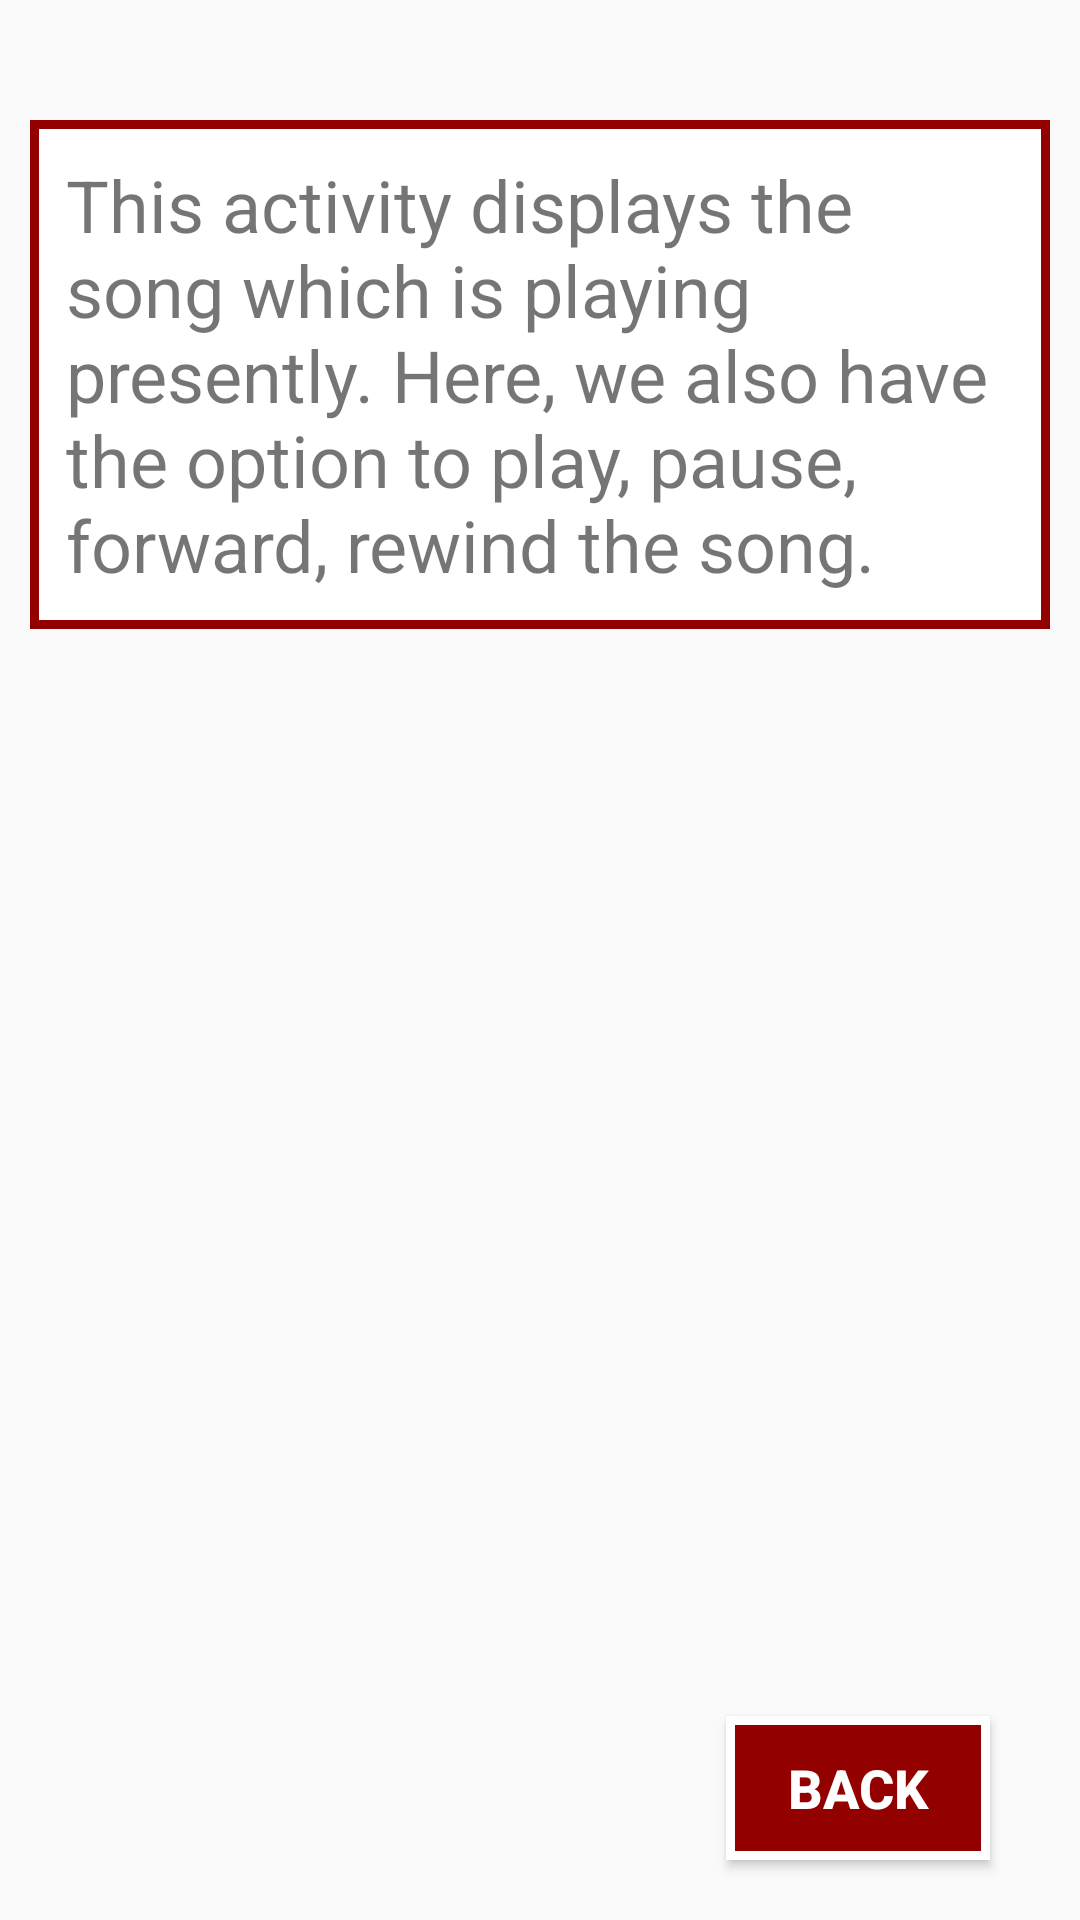

Android layout source for this screen:
<!-- AndroidManifest.xml: application theme AppTheme -->
<!-- res/layout/activity_now_playing.xml -->
<?xml version="1.0" encoding="utf-8"?>
<layout xmlns:android="http://schemas.android.com/apk/res/android"
xmlns:tools="http://schemas.android.com/tools"
tools:context="com.example.android.musicvibes.NowPlayingActivity">

<RelativeLayout
    android:layout_width="match_parent"
    android:layout_height="match_parent">

    <include layout="@layout/image_view"/>

    <TextView
        android:id="@+id/settings"
        style="@style/activity_text_style"
        android:text="@string/now_playing_desc"/>

    <Button
        android:id="@+id/backButton"
        style="@style/button_style"
        android:layout_alignRight="@+id/settings"
        android:layout_alignEnd="@+id/settings"
        android:layout_marginEnd="20dp"
        android:layout_marginRight="20dp"
        android:text="@string/back" />

</RelativeLayout>
</layout>
<!-- res/layout/image_view.xml (included above) -->
<?xml version="1.0" encoding="utf-8"?>
<FrameLayout xmlns:android="http://schemas.android.com/apk/res/android"
    android:orientation="vertical"
    android:layout_width="match_parent"
    android:layout_height="match_parent">

    <ImageView
        android:layout_width="match_parent"
        android:layout_height="match_parent"
        android:contentDescription="@string/desc"
        android:scaleType="centerCrop"
        android:src="@drawable/bg_img" />

</FrameLayout>
<!-- resources referenced by this layout -->
<resources>
  <string name="back">Back</string>
  <string name="desc">Wallpaper of App</string>
  <string name="now_playing_desc">This activity displays the song which is playing presently.
          Here, we also have the option to play, pause, forward, rewind the song.</string>
  <style name="activity_text_style">
          <item name="android:layout_width">match_parent</item>
          <item name="android:layout_height">wrap_content</item>
          <item name="android:background">@drawable/border_style2</item>
          <item name="android:layout_marginTop">40dp</item>
          <item name="android:layout_marginLeft">10dp</item>
          <item name="android:layout_marginRight">10dp</item>
          <item name="android:padding">12dp</item>
          <item name="android:textSize">24sp</item>
      </style>
  <style name="button_style">
          <item name="android:layout_width">wrap_content</item>
          <item name="android:layout_height">wrap_content</item>
          <item name="android:background">@drawable/button_border</item>
          <item name="android:textAllCaps">true</item>
          <item name="android:textColor">#ffffff</item>
          <item name="android:textStyle">bold</item>
          <item name="android:textSize">18sp</item>
          <item name="android:padding">10dp</item>
          <item name="android:layout_marginBottom">20dp</item>
          <item name="android:layout_alignParentBottom">true</item>
      </style>
  <style name="AppTheme" parent="Theme.AppCompat.Light.DarkActionBar">
          
          <item name="colorPrimary">@color/colorPrimary</item>
          <item name="colorPrimaryDark">@color/colorPrimaryDark</item>
          <item name="colorAccent">@color/colorAccent</item>
      </style>
  <!-- drawable border_style2 (drawable) -->
  <?xml version="1.0" encoding="utf-8"?>
  <shape
      xmlns:android="http://schemas.android.com/apk/res/android"
      android:shape="rectangle">
      <stroke
          android:width="3dp"
          android:color="#930000"/>
  
      <solid android:color="#ffffff" />
  
  
  </shape>
  <!-- drawable button_border (drawable) -->
  <?xml version="1.0" encoding="utf-8"?>
  <shape
      xmlns:android="http://schemas.android.com/apk/res/android"
      android:shape="rectangle">
      <stroke
          android:width="3dp"
          android:color="#ffffff"/>
  
      <solid android:color="#930000" />
  
  
  </shape>
  <!-- not gathered from this repository: default colours our renderer supplied (Android Studio template values) -->
  <color name="colorPrimary">#FF6200EE</color>
  <color name="colorPrimaryDark">#FF3700B3</color>
  <color name="colorAccent">#FF03DAC5</color>
</resources>
